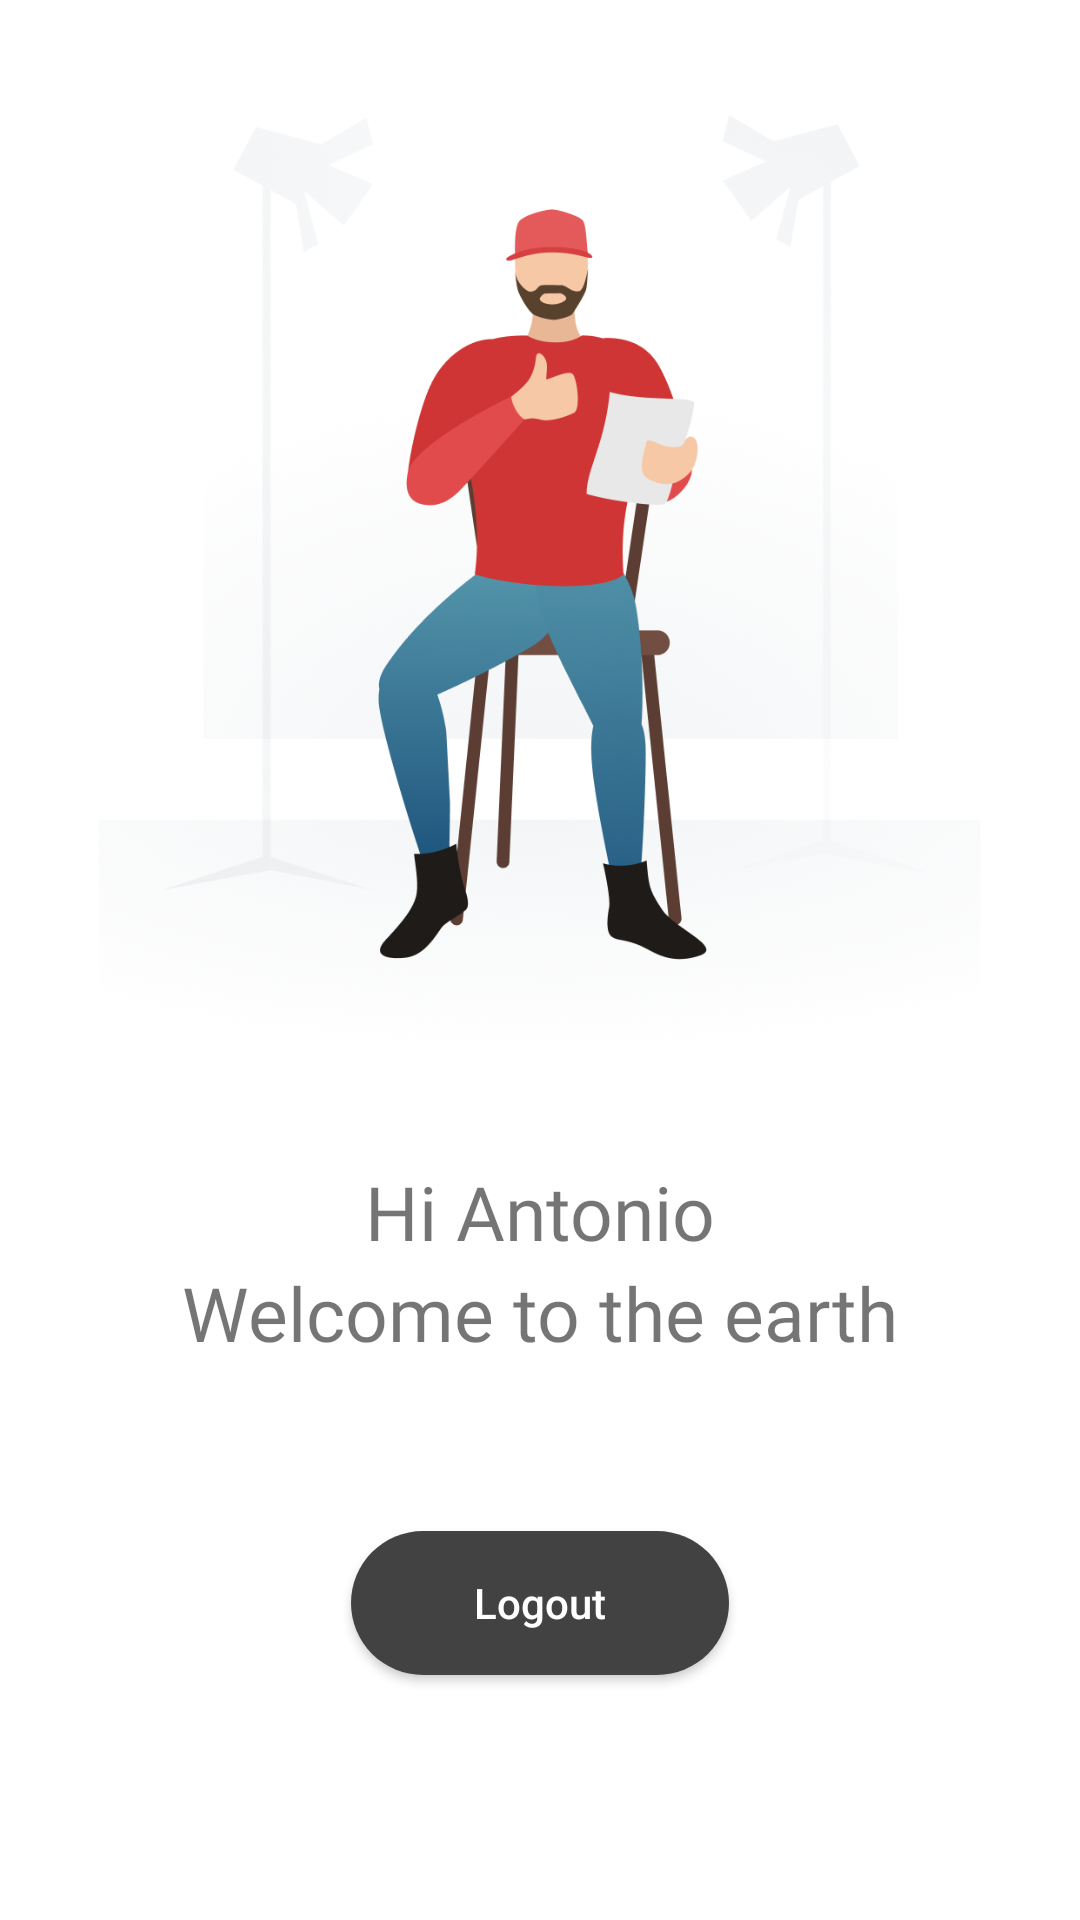

Produce the Android XML layout that renders to this screen, including the resource entries it uses.
<!-- AndroidManifest.xml: application theme Theme.LoginRegisterApp -->
<!-- res/layout/activity_home.xml -->
<?xml version="1.0" encoding="utf-8"?>
<androidx.constraintlayout.widget.ConstraintLayout xmlns:android="http://schemas.android.com/apk/res/android"
    xmlns:app="http://schemas.android.com/apk/res-auto"
    xmlns:tools="http://schemas.android.com/tools"
    android:layout_width="match_parent"
    android:layout_height="match_parent"
    tools:context=".HomeActivity">

    <ImageView
        android:id="@+id/imageView3"
        android:layout_width="294dp"
        android:layout_height="387dp"
        android:src="@drawable/illustration_home"
        app:layout_constraintEnd_toEndOf="parent"
        app:layout_constraintStart_toStartOf="parent"
        app:layout_constraintTop_toTopOf="parent" />

    <TextView
        android:id="@+id/tvUsername"
        android:layout_width="wrap_content"
        android:layout_height="wrap_content"
        android:fontFamily="@font/sofia_regular"
        android:text="Hi Antonio"
        android:textSize="25sp"
        app:layout_constraintEnd_toEndOf="parent"
        app:layout_constraintStart_toStartOf="parent"
        app:layout_constraintTop_toBottomOf="@+id/imageView3" />

    <TextView
        android:id="@+id/tvWelcome"
        android:layout_width="wrap_content"
        android:layout_height="wrap_content"
        android:fontFamily="@font/sofia_regular"
        android:text="Welcome to the earth"
        android:textSize="25sp"
        app:layout_constraintEnd_toEndOf="parent"
        app:layout_constraintStart_toStartOf="parent"
        app:layout_constraintTop_toBottomOf="@+id/tvUsername" />

    <android.widget.Button
        android:id="@+id/btnLogout"
        android:layout_width="wrap_content"
        android:layout_height="wrap_content"
        android:layout_marginTop="56dp"
        android:background="@drawable/bg_btn"
        android:paddingStart="41dp"
        android:paddingTop="12dp"
        android:paddingEnd="41dp"
        android:paddingBottom="12dp"
        android:text="Logout"
        android:textAllCaps="false"
        android:textColor="@color/white"
        app:layout_constraintEnd_toEndOf="parent"
        app:layout_constraintStart_toStartOf="parent"
        app:layout_constraintTop_toBottomOf="@+id/tvWelcome" />

</androidx.constraintlayout.widget.ConstraintLayout>
<!-- resources referenced by this layout -->
<resources>
  <!-- drawable bg_btn (drawable) -->
  <?xml version="1.0" encoding="utf-8"?>
  <shape xmlns:android="http://schemas.android.com/apk/res/android"
      android:shape="rectangle">
  
      <solid android:color="#424242" />
      <corners android:radius="200dp" />
  
  </shape>
  <!-- drawable illustration_home: png bitmap (drawable, 703539 bytes) -->
  <style name="Theme.LoginRegisterApp" parent="Theme.MaterialComponents.DayNight.NoActionBar">
          
          <item name="colorPrimary">@color/primary</item>
          <item name="colorPrimaryVariant">@color/primary</item>
          <item name="colorOnPrimary">@color/white</item>
          
          <item name="colorSecondary">@color/teal_200</item>
          <item name="colorSecondaryVariant">@color/teal_700</item>
          <item name="colorOnSecondary">@color/black</item>
          
          <item name="android:statusBarColor" tools:targetApi="l">?attr/colorPrimaryVariant</item>
          
      </style>
  <!-- not gathered from this repository: default colours our renderer supplied (Android Studio template values) -->
  <color name="teal_200">#FF03DAC5</color>
  <color name="teal_700">#FF018786</color>
  <color name="black">#FF000000</color>
  <color name="white">#FFFFFFFF</color>
</resources>
